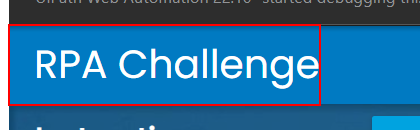
Task: RPA_Challenge_RE
Workflow: Sequence - Launch Application

Step 1: find the link in window 'Rpa Challenge' (chrome.exe)

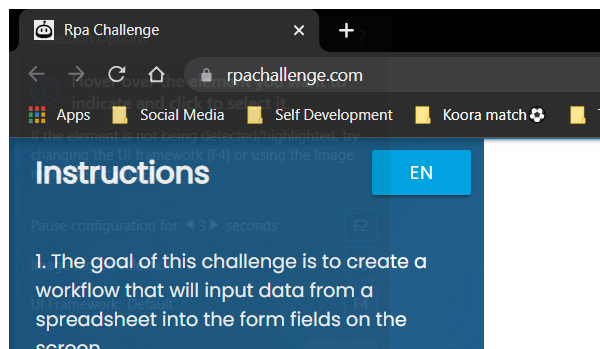
Step 2: Attach Browser 'chrome.exe Rpa' in window 'Rpa Challenge' (chrome.exe)

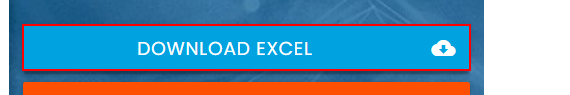
Step 3: click on the link 'Download Excel cloud_download'

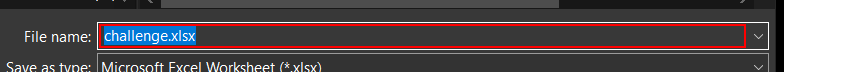
Step 4: type "C:\Users\Sla\OneDrive - International Islamic University Malaysia\Documents\UiPath\RPA_Challenge_RE\Data\Input\InputExcelFile" into 'FileName' in window 'Save As' (chrome.exe)

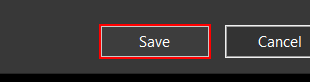
Step 5: click on 'save Button' in window 'Save As' (chrome.exe)

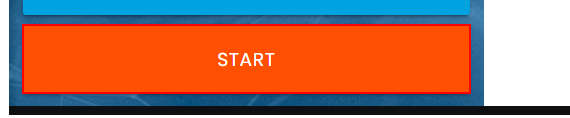
Step 6: click on the button in window 'Rpa Challenge' (chrome.exe)
